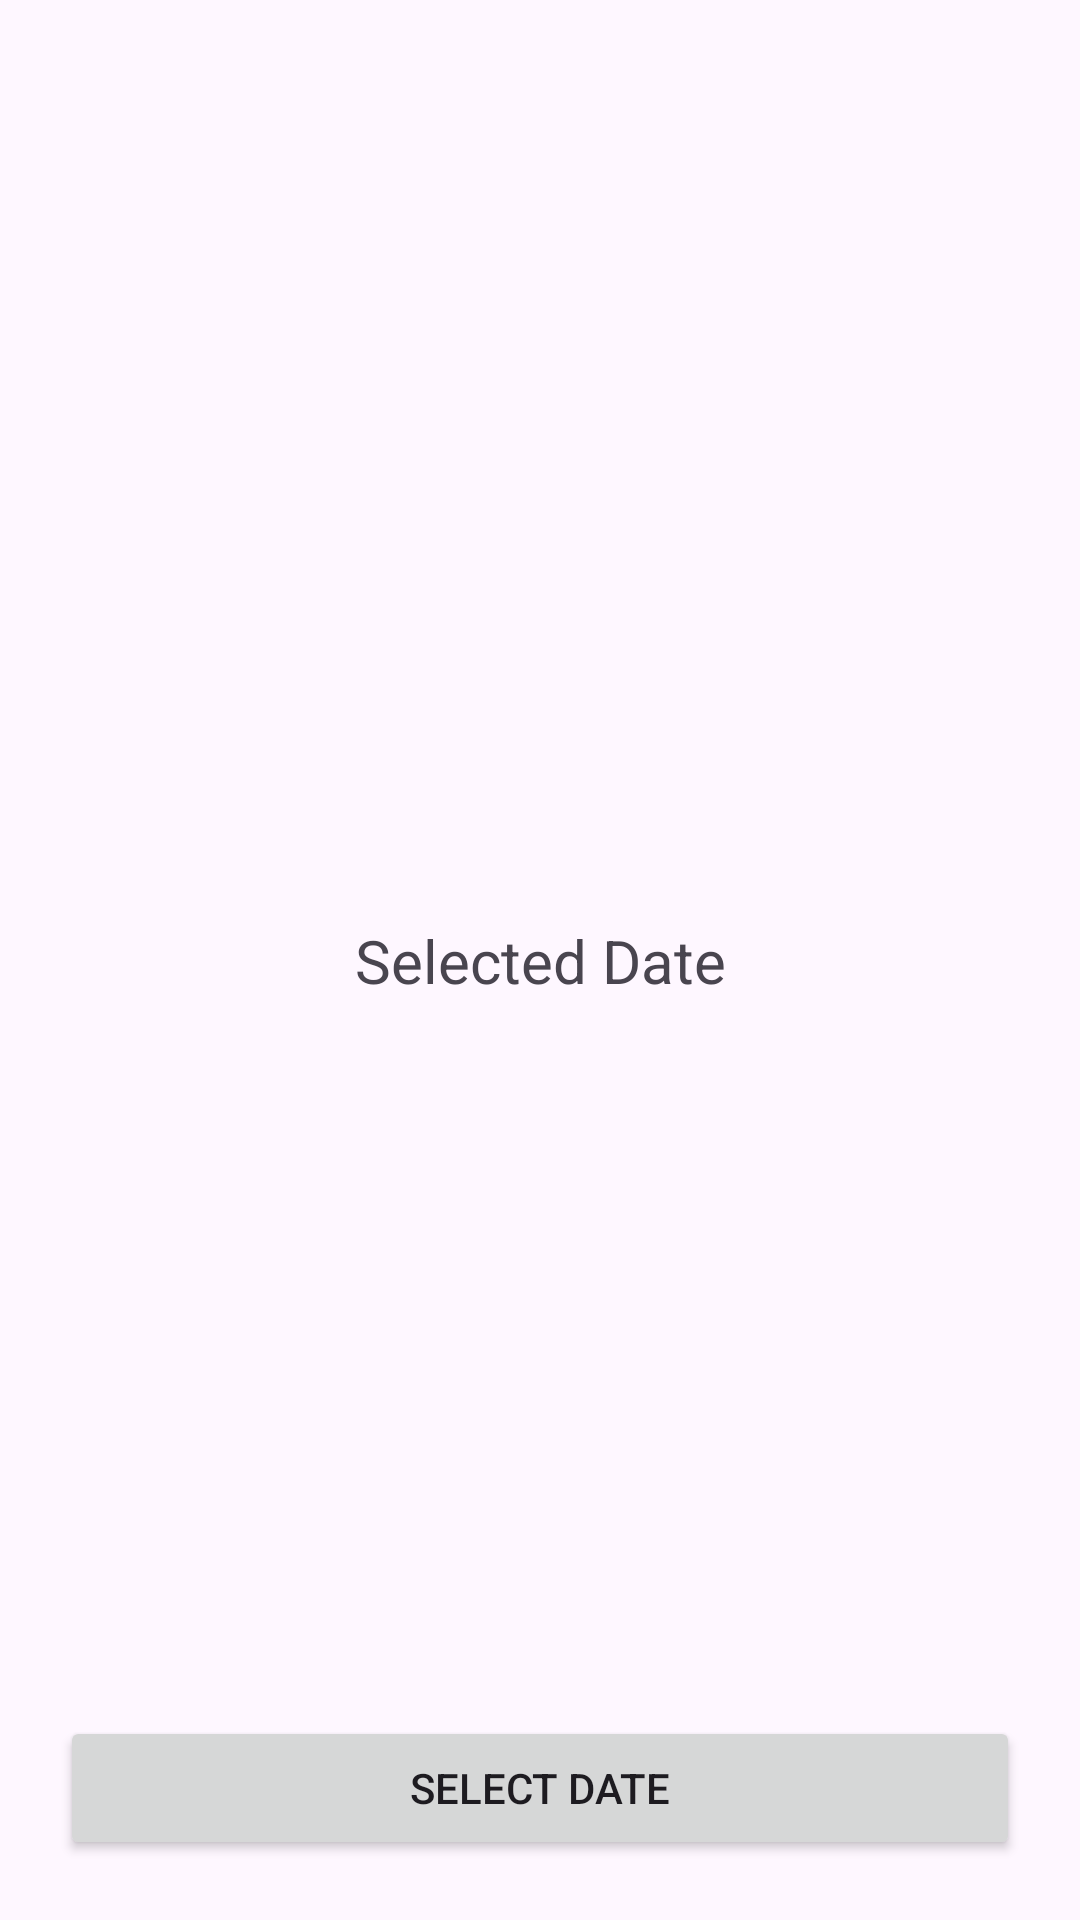

The Android layout XML behind this screen, and the referenced resources:
<!-- AndroidManifest.xml: application theme Theme.FebAndroid -->
<!-- res/layout/activity_date.xml -->
<?xml version="1.0" encoding="utf-8"?>
<androidx.constraintlayout.widget.ConstraintLayout xmlns:android="http://schemas.android.com/apk/res/android"
    xmlns:app="http://schemas.android.com/apk/res-auto"
    xmlns:tools="http://schemas.android.com/tools"
    android:id="@+id/main"
    android:layout_width="match_parent"
    android:layout_height="match_parent"
    tools:context=".DateActivity">


    <TextView
        android:layout_width="wrap_content"
        android:layout_height="wrap_content"
        app:layout_constraintTop_toTopOf="parent"
        app:layout_constraintStart_toStartOf="parent"
        app:layout_constraintEnd_toEndOf="parent"
        app:layout_constraintBottom_toBottomOf="parent"
        android:textSize="20dp"
        android:text="Selected Date"
        android:id="@+id/tvselecteddate"
        />
    <Button
        android:layout_width="match_parent"
        android:layout_height="wrap_content"
        app:layout_constraintBottom_toBottomOf="parent"
        app:layout_constraintStart_toStartOf="parent"
        app:layout_constraintEnd_toEndOf="parent"
        android:layout_marginHorizontal="20dp"
        android:layout_marginBottom="20dp"
        android:text="Select Date"
        android:id="@+id/btnselectdate"
        />
</androidx.constraintlayout.widget.ConstraintLayout>
<!-- resources referenced by this layout -->
<resources>
  <style name="Theme.FebAndroid" parent="Base.Theme.FebAndroid" />
  <style name="Base.Theme.FebAndroid" parent="Theme.Material3.DayNight.NoActionBar">
          
          
      </style>
</resources>
